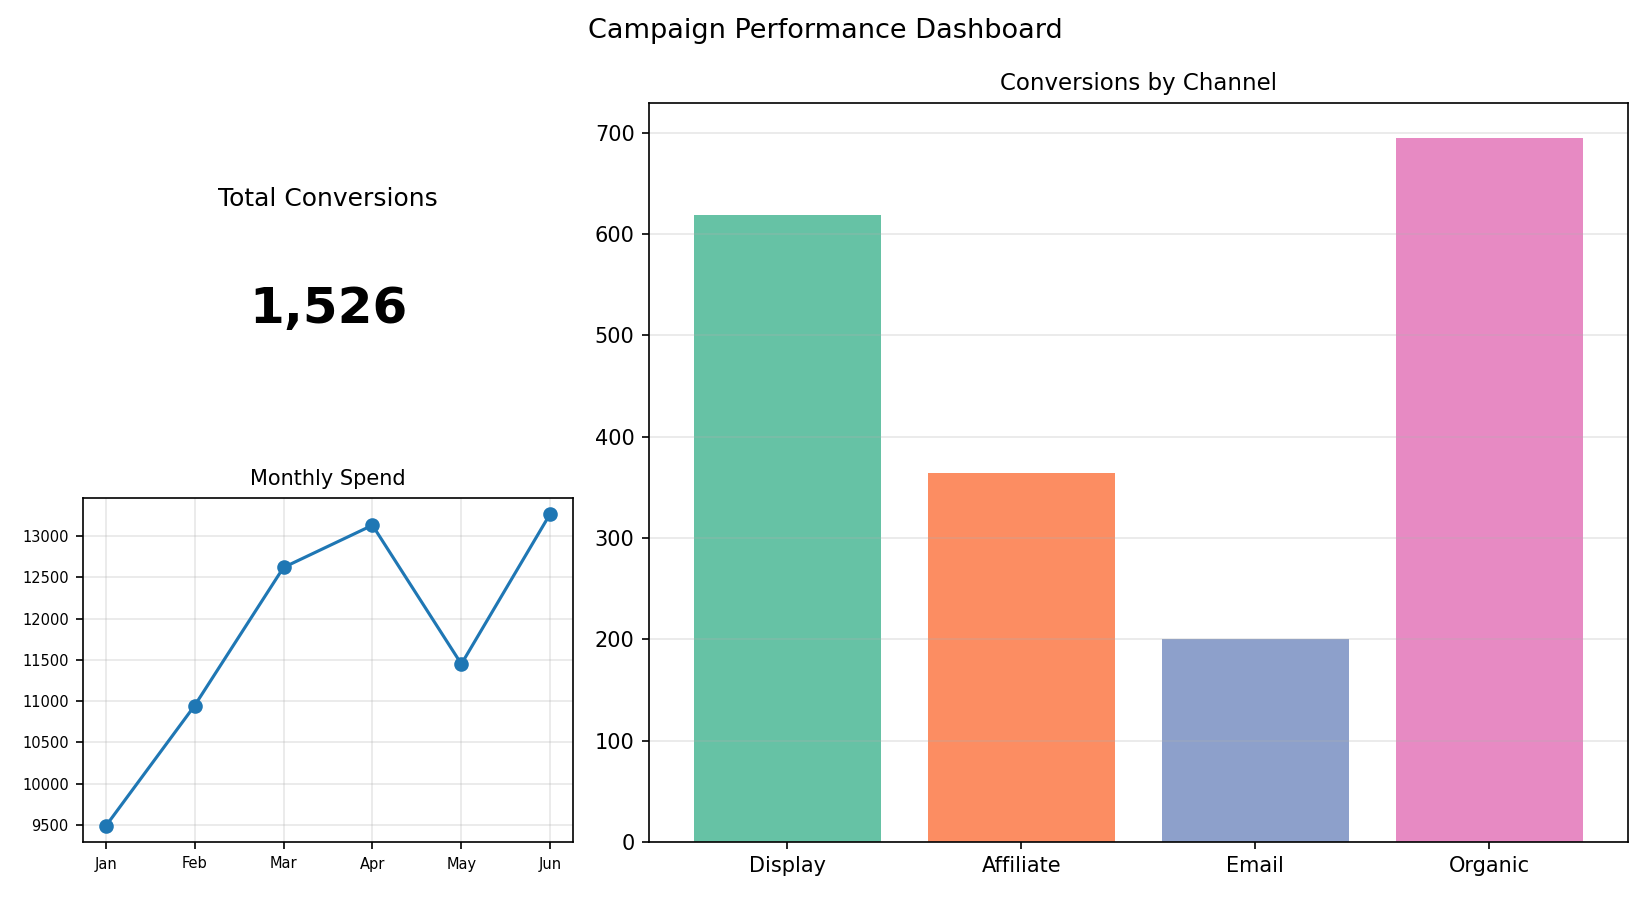

The file beside this chart, header and first rows:
Channel, Conversions
Display, 619
Affiliate, 364
Email, 200
Organic, 695
